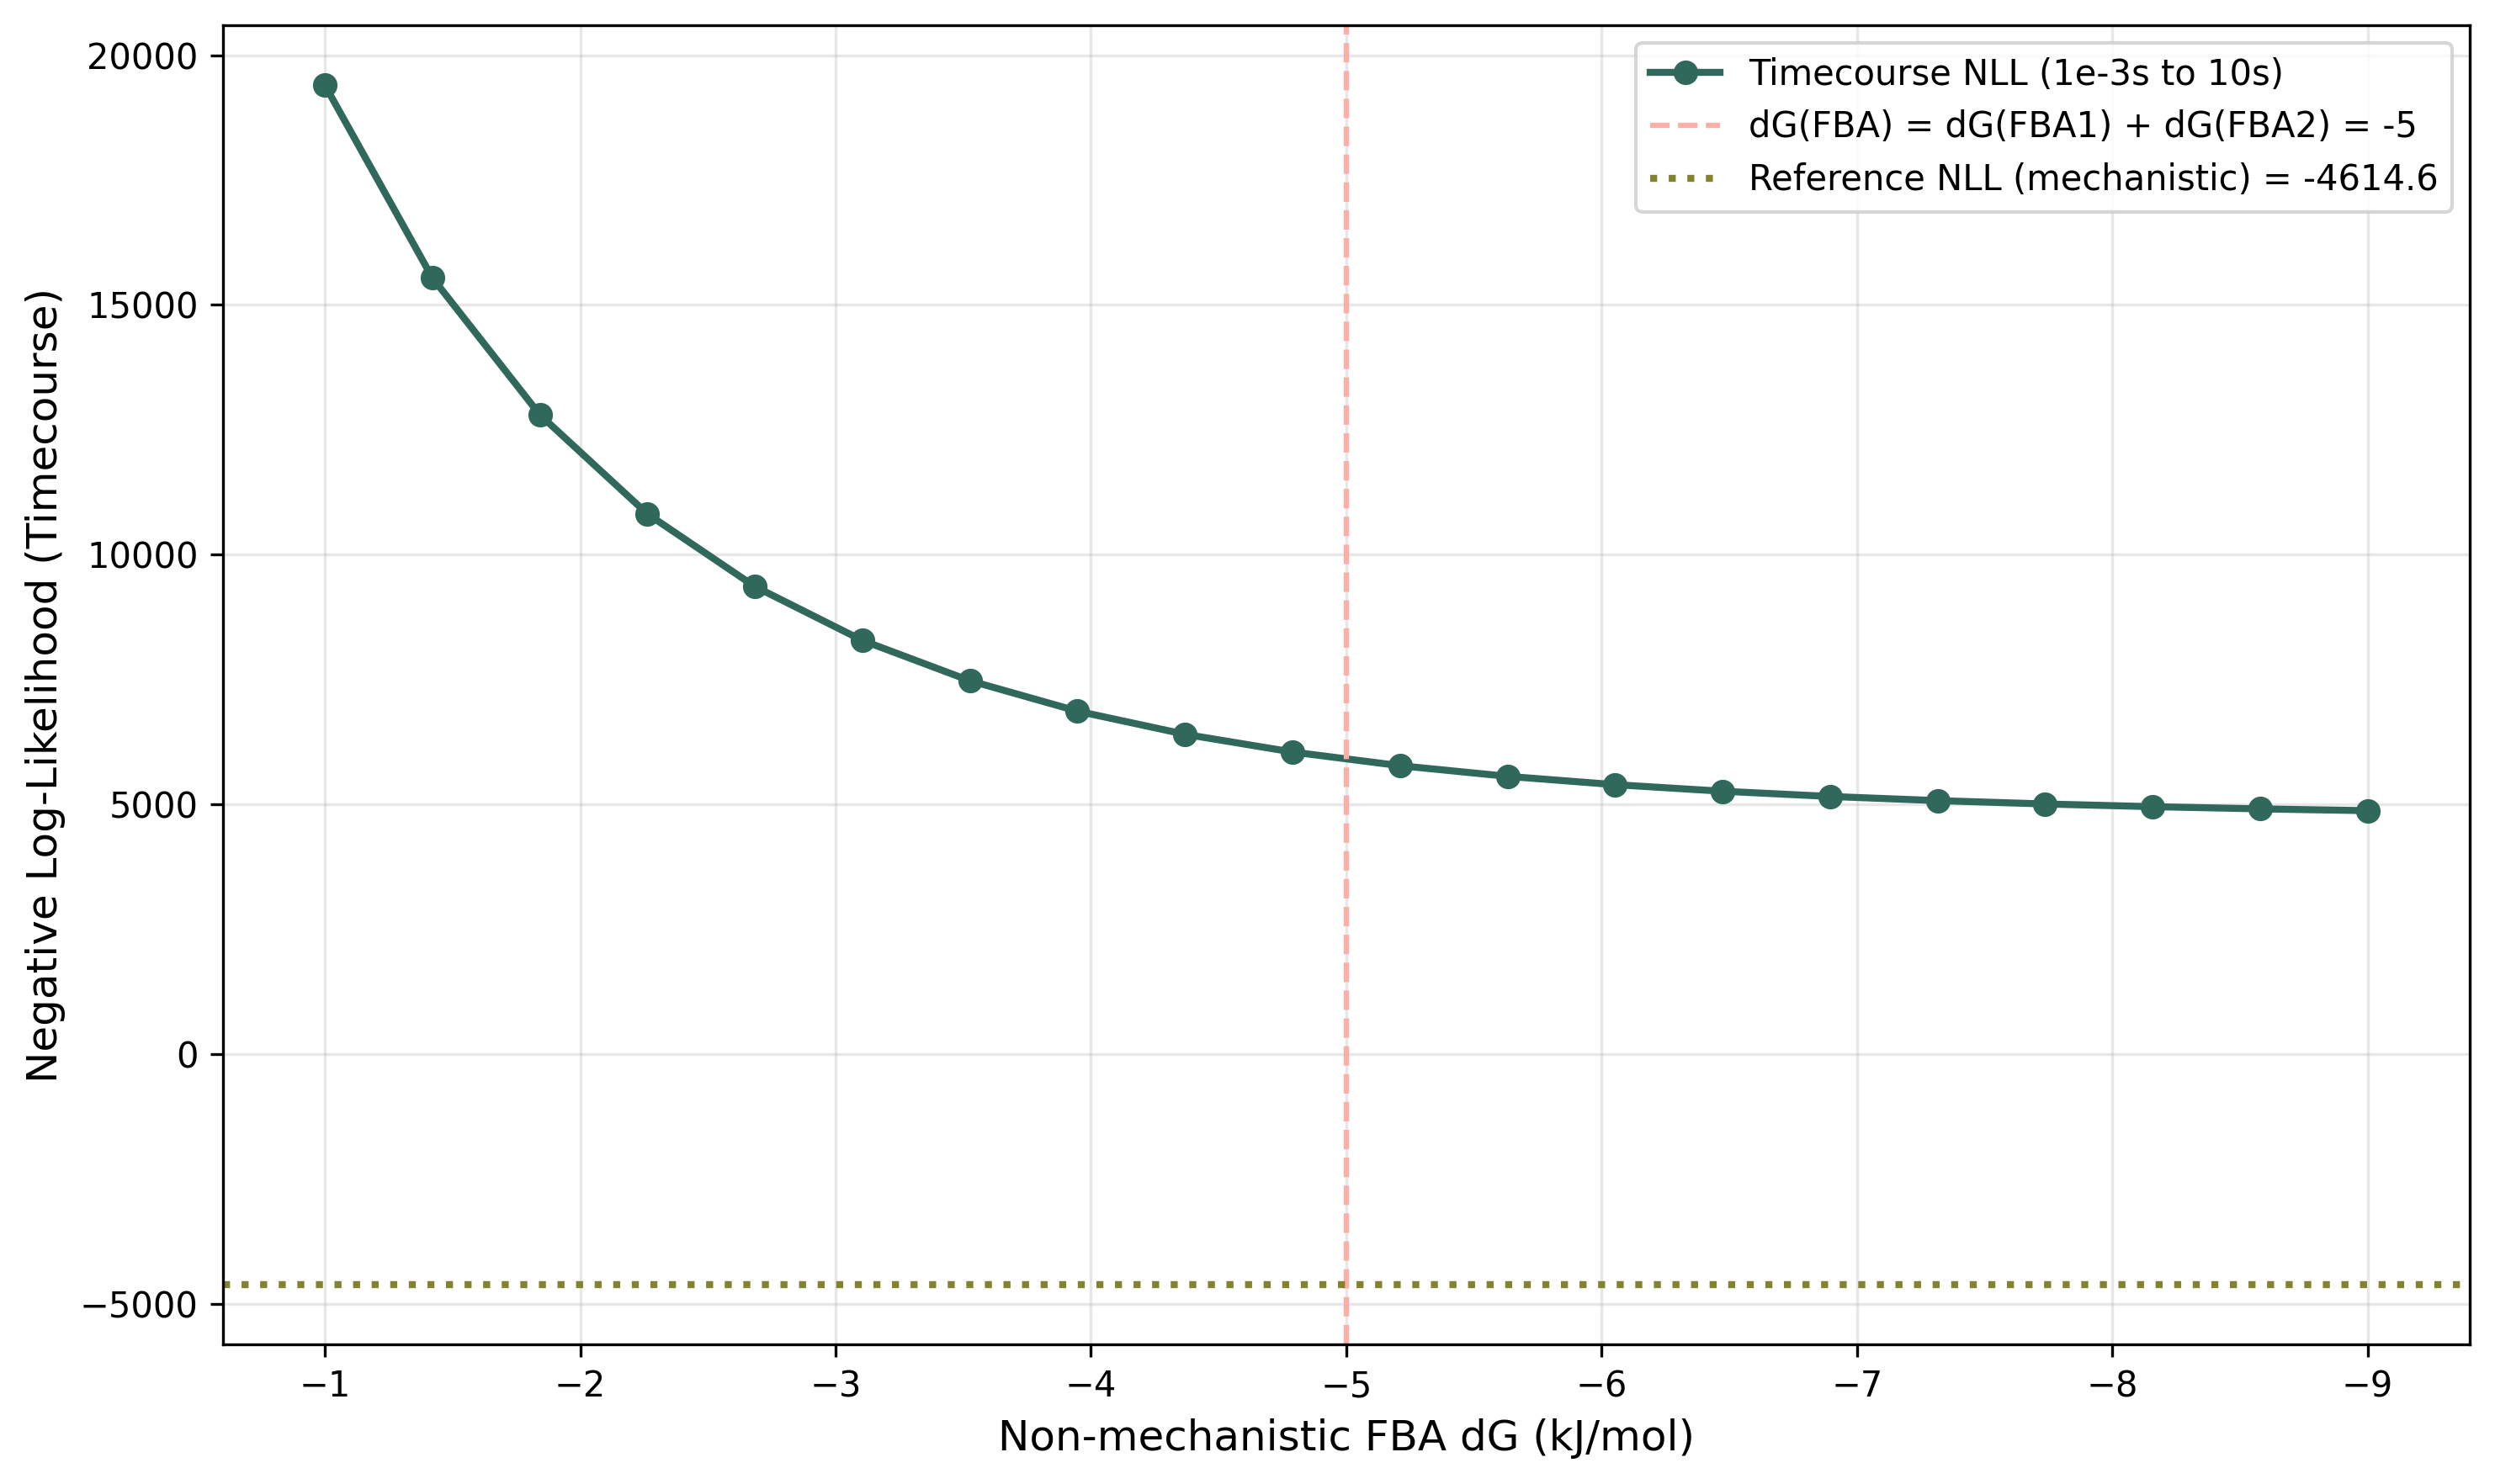

The data file committed next to this chart (first rows):
FBA_deltaG, nll_timecourse, nll_final
-9.0, 4873, -35.45
-8.579, 4909, -35.92
-8.158, 4953, -36.46
-7.737, 5007, -37.06
-7.316, 5074, -37.75
-6.895, 5158, -38.5
-6.474, 5262, -39.33
-6.053, 5394, -40.21
-5.632, 5560, -41.11
-5.211, 5773, -42
-4.789, 6047, -42.8
-4.368, 6402, -43.41
-3.947, 6865, -43.66
-3.526, 7474, -43.35
-3.105, 8281, -42.16
-2.684, 9360, -39.67
-2.263, 10815, -35.33
-1.842, 12799, -28.39
-1.421, 15542, -17.89
-1.0, 19398, -2.613
